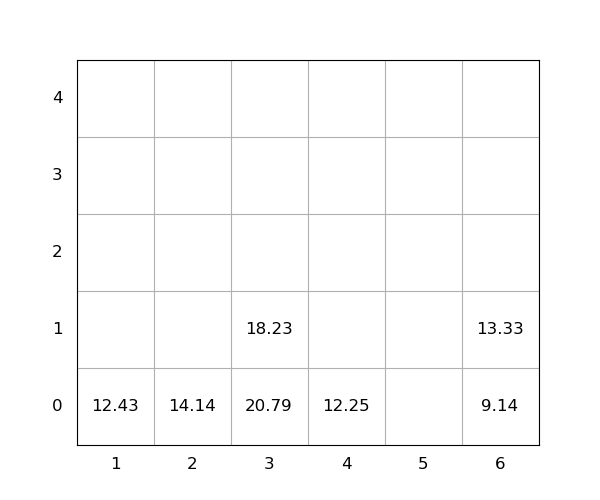

Data behind this chart, as committed beside it:
idx, loc_x, loc_y, loc_z, weight, seq, emerg, reloc, size(ft)
1, 3, 0, 0, 20.79, 0, 0, 1.0, 20
2, 1, 0, 0, 12.43, 0, 0, 0, 20
3, 4, 0, 0, 12.25, 0, 0, 0, 20
4, 3, 0, 1, 18.23, 0, 0, 1.0, 20
5, 2, 0, 0, 14.14, 1, 0, 0, 20
6, 6, 0, 0, 9.14, 2, 0, 0, 20
7, 6, 0, 1, 13.33, 3, 0, 0, 20
